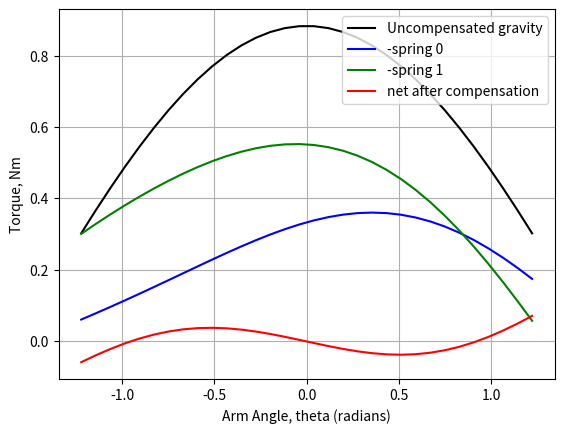
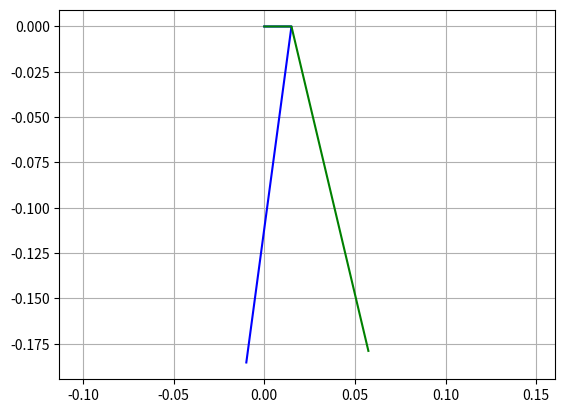

Reproduce these figures in Python, in order.
#!/usr/bin/env python3
import numpy as np
import scipy.optimize as optim
import matplotlib.pyplot as plt

## DESIGN PARAMETERS #########################################################

g = 9.81 # acceleration of gravity, m/s^2
mass = 0.30 # kg, mass of the end effector
L = 0.300   # m, length from pivot to the 

# angle of the main arm, radians
# measured with positive DOWN, straight horizontal zero
theta = np.linspace(-np.radians(70), np.radians(70), 32)
theta_label = "Arm Angle, theta (radians)"

# uncompensated torque to support the arm, Nm
gravity_torque = mass*g * L * np.cos(theta)
gravity_torque_max = np.max(gravity_torque)

##  ##########################################################################

def rotate_z(vector, angle_rad):
    # one vector, many angles
    vector = vector.reshape((-1,3))
    result = np.zeros((angle_rad.shape[0], 3))
    result[:,0] = vector[:,0]*np.cos(angle_rad) - vector[:,1]*np.sin(angle_rad)
    result[:,1] = vector[:,0]*np.sin(angle_rad) + vector[:,1]*np.cos(angle_rad)
    result[:,2] = vector[:,2]
    return result


class Spring:
    def __init__(self, stiffness, length_natural, length_max):
        self.stiffness = stiffness
        self.length_natural = length_natural
        self.length_max = length_max
        

# use a model where the lever parametrization is along +X only. Can rotate the entire system later if needed
class VirtualCounterweight:
    def __init__(self, lever_radius, spring_origin, spring_cable_length, spring):
        self.lever = np.array([lever_radius, 0, 0])
        self.spring_origin = spring_origin
        self.static_length = spring_cable_length
        self.spring = spring
    
    def compute_spring_length(self, theta):
        lever = rotate_z(self.lever, theta)
        spring_vec = self.spring_origin - lever
        spring_length = np.linalg.norm(spring_vec, axis=1).reshape((-1,1))
        return spring_length
    

    def compute_torque(self, theta):
        # compute new endpoint given radius
        lever = rotate_z(self.lever, theta)

        spring_vec = self.spring_origin - lever
        
        # compute spring direction
        spring_dir = spring_vec / np.linalg.norm(spring_vec, axis=1).reshape((-1,1))

        # compute spring length
        spring_length_delta = np.linalg.norm(spring_vec, axis=1).reshape((-1,1)) - self.static_length - self.spring.length_natural
        # print("spring length delta", spring_length_delta)

        # compute spring force
        spring_force = spring_length_delta * self.spring.stiffness * spring_dir
        # print("spring force:", spring_force)

        # compute torque = r cross F
        torque = lever[:,0]*spring_force[:,1] + lever[:,1]*spring_force[:,0]
        return torque


# TODO choose between different real spring options
# should unique spring stiffnesses per spring be allowed? 
# spring_stiffness = 450
# spring_length_natural = 0.100
# spring_length_max = 0.200
parms_per_spring = 4



def vc_list_from_parameters(parm, spring, spring_qty):
    vc_list = []
    for i in range(spring_qty):
        offset = parms_per_spring * i
        vc_list.append(VirtualCounterweight(lever_radius=parm[offset+0],
            spring_origin=np.array([parm[offset+1], parm[offset+2], 0]),
            spring_cable_length=parm[offset+3],
            spring=spring))
    return vc_list


def compute_net_torque(vc_list):
    net_torque = mass*g * L * np.cos(theta)
    for vc in vc_list:
        net_torque += vc.compute_torque(theta)
    return net_torque


def residual(parm, spring, spring_qty):
    # the function to optimize!
    # six parameters, dimensional locations of the spring
    # given a constant spring
    vc_list = vc_list_from_parameters(parm, spring, spring_qty)
    tau = compute_net_torque(vc_list)

    # use least squares error
    error = np.sum(np.power(tau, 2))
    return error
    

def constraint_spring_minimum(parm, spring, spring_qty):
    # inequality type constraint. Valid when return > 0
    # spring delta length must be > 0 (always in tension)
    minimum_margin = 1
    for i in range(spring_qty):
        offset = parms_per_spring * i
        vc = VirtualCounterweight(lever_radius=parm[offset+0],
                spring_origin=np.array([parm[offset+1], parm[offset+2], 0]),
                spring_cable_length=parm[offset+3],
                spring=spring)
        spring_len = vc.compute_spring_length(theta)
        spring_length_rel = spring_len - vc.spring.length_natural
        minimum_margin = np.min([np.min(spring_length_rel), minimum_margin])
    return minimum_margin


def constraint_spring_maximum(parm, spring, spring_qty):
    # inequality type constraint. Valid when return > 0
    # compare each spring's maximum reached (delta) length to its maximum rated length
    margin = 1
    for i in range(spring_qty):
        offset = parms_per_spring * i
        vc = VirtualCounterweight(lever_radius=parm[offset+0],
                spring_origin=np.array([parm[offset+1], parm[offset+2], 0]),
                spring_cable_length=parm[offset+3],
                spring=spring)
        spring_len = vc.compute_spring_length(theta)
        spring_length_rel = vc.spring.length_max - spring_len
        margin = np.min([np.min(spring_length_rel), margin])
    return margin


def spring_optimize(spring, spring_qty):
    # Given a spring, find the optimal arrangement for it
    # parameters: arm_len, spring_x, spring_y, cable_len
    parm_guess = [0.025, -0.030, -0.150, 0.010,   0.025, 0.050, -0.150, 0.010]

    parm_bounds = ((0.015, 0.090), (-0.130, 0.130), (-0.270, -0.110), (0.000, 0.300),
                   (0.015, 0.090), (-0.130, 0.130), (-0.270, -0.110), (0.000, 0.300))

    args = (spring, spring_qty)

    constraints = ({"type":"ineq", "fun":constraint_spring_minimum, "args":args},
                    {"type":"ineq", "fun":constraint_spring_maximum, "args":args})

    soln = optim.minimize(residual, x0=parm_guess, bounds=parm_bounds, constraints=constraints, args=args)
    print(soln.x)
    return soln

# do the solve - TODO factor out?
spring_qty = 2
test_spring = Spring(stiffness=450, length_natural=0.100, length_max=0.200)
soln = spring_optimize(test_spring, spring_qty)

# show the solution

parm = soln.x

counterweights = []
for i in range(spring_qty):
    offset = parms_per_spring * i
    counterweights.append(VirtualCounterweight(lever_radius=parm[offset+0],
        spring_origin=np.array([parm[offset+1], parm[offset+2], 0]),
        spring_cable_length=parm[offset+3],
        spring=test_spring))
net_torque = gravity_torque


plt.figure(1)
plt.plot(theta, gravity_torque, "k", label="Uncompensated gravity")
plt.xlabel(theta_label)
plt.ylabel("Torque, Nm")
plt.grid(True)

i = 0
colors = ["b", "g"]
for vc in counterweights:
    tau = vc.compute_torque(theta)
    net_torque += tau
    plt.plot(theta, -tau, colors[i], label=f"-spring {i}")
    i += 1
plt.plot(theta, net_torque, "r", label="net after compensation")
plt.legend()

net_torque_worst = np.max(np.abs(net_torque))
print(f"  Worst case torque error {net_torque_worst:.2f} Nm is {100*net_torque_worst/gravity_torque_max:.0f}% of the original max")

plt.figure(2)
for i in range(spring_qty):
    offset = parms_per_spring * i
    plt.plot([0, parm[offset + 0], parm[offset + 1]], [0, 0, parm[offset + 2]], colors[i])
plt.axis("equal")
plt.grid(True)

plt.show()
